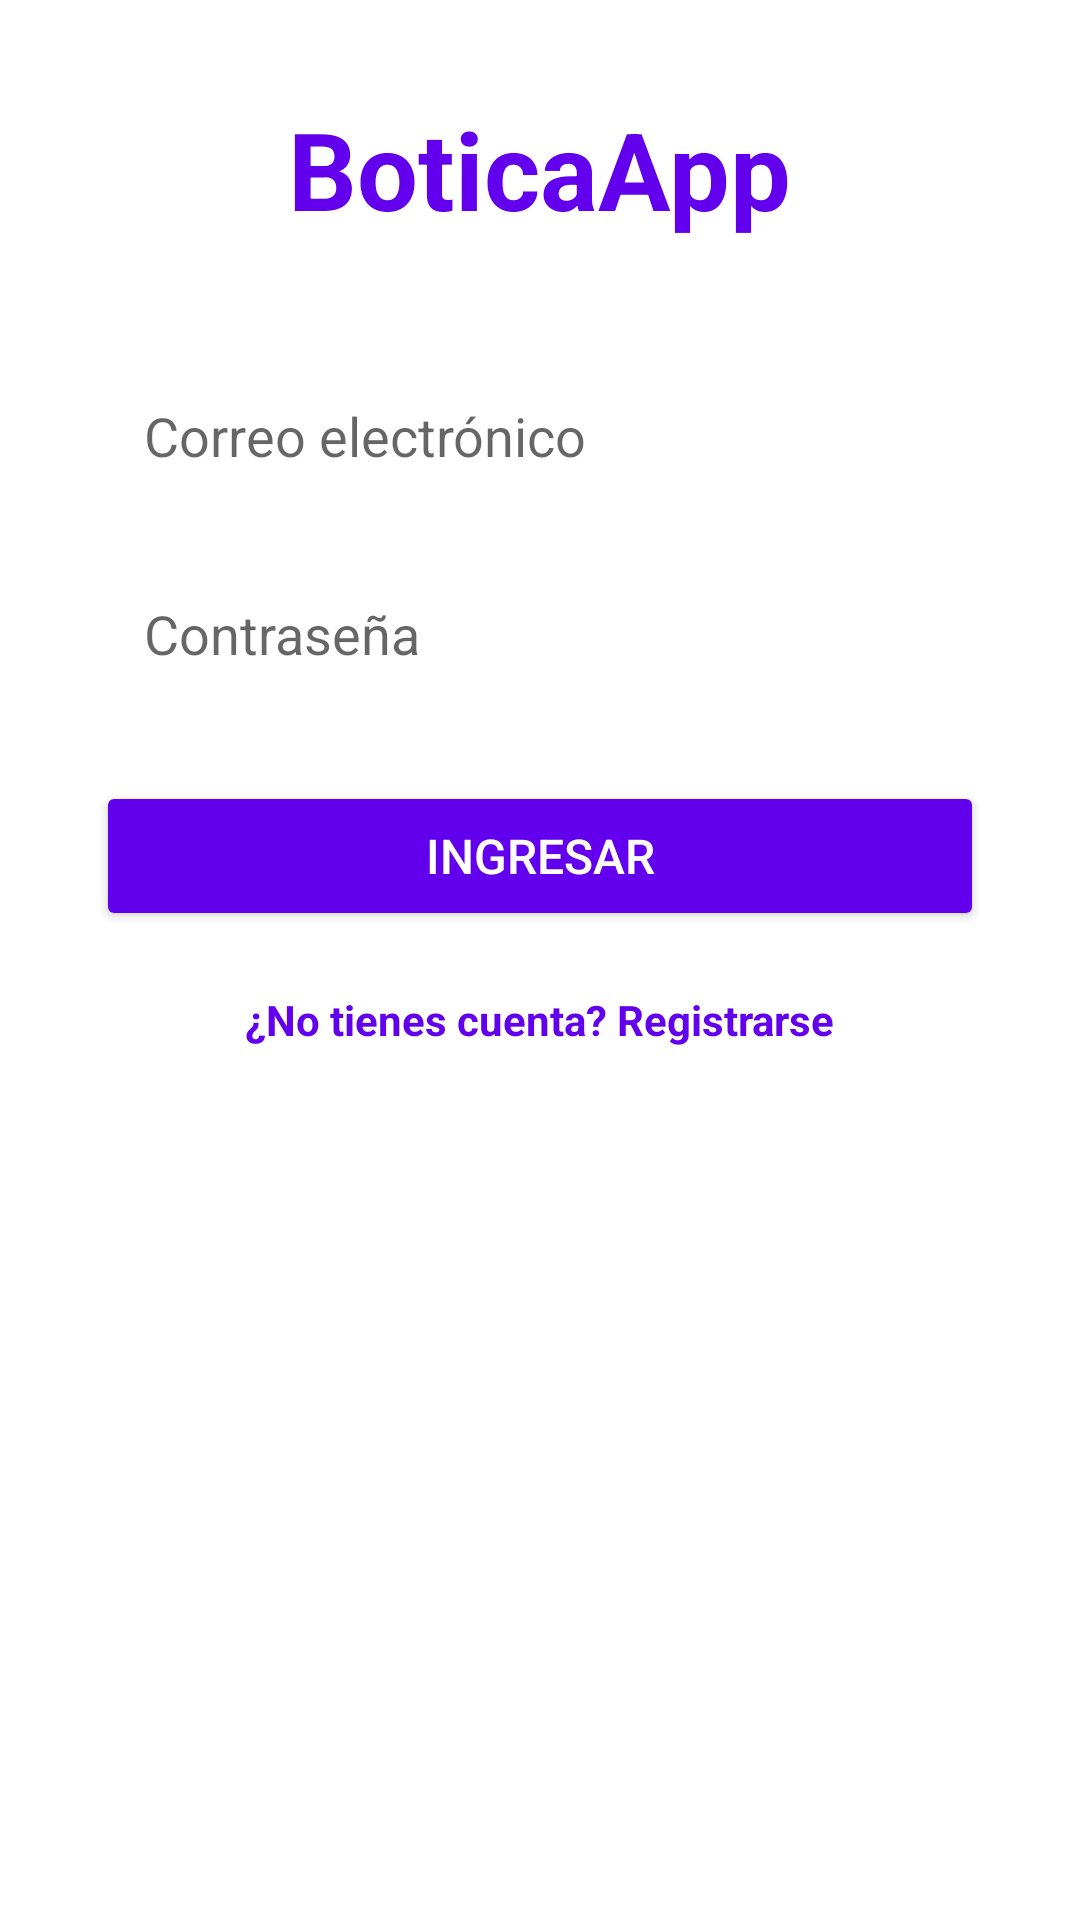

Reconstruct the res/layout file that produces this screen, plus the resources it refers to.
<!-- AndroidManifest.xml: application theme Theme.BoticaApp -->
<!-- res/layout/activity_login.xml -->
<?xml version="1.0" encoding="utf-8"?>
<LinearLayout xmlns:android="http://schemas.android.com/apk/res/android"
    xmlns:app="http://schemas.android.com/apk/res-auto"
    android:layout_width="match_parent"
    android:layout_height="match_parent"
    android:orientation="vertical"
    android:padding="32dp"
    android:gravity="center_horizontal"
    android:background="@color/white">


    <TextView
        android:layout_width="wrap_content"
        android:layout_height="wrap_content"
        android:text="BoticaApp"
        android:textSize="36sp"
        android:textStyle="bold"
        android:textColor="@color/purple_500"
        android:layout_marginBottom="40dp" />


    <EditText
        android:id="@+id/etEmail"
        android:layout_width="match_parent"
        android:layout_height="50dp"
        android:hint="Correo electrónico"
        android:inputType="textEmailAddress"
        android:paddingStart="16dp"
        android:paddingEnd="16dp"
        android:background="@drawable/edittext_background"
        android:layout_marginBottom="16dp" />


    <EditText
        android:id="@+id/etPassword"
        android:layout_width="match_parent"
        android:layout_height="50dp"
        android:hint="Contraseña"
        android:inputType="textPassword"
        android:paddingStart="16dp"
        android:paddingEnd="16dp"
        android:background="@drawable/edittext_background"
        android:layout_marginBottom="24dp" />


    <Button
        android:id="@+id/btnLogin"
        android:layout_width="match_parent"
        android:layout_height="50dp"
        android:text="Ingresar"
        android:backgroundTint="@color/purple_500"
        android:textColor="@android:color/white"
        android:textSize="16sp"
        android:layout_marginBottom="20dp" />


    <TextView
        android:layout_width="wrap_content"
        android:layout_height="wrap_content"
        android:text="¿No tienes cuenta? Registrarse"
        android:textColor="@color/purple_500"
        android:textSize="14sp"
        android:textStyle="bold"
        android:onClick="onRegisterClicked" />
</LinearLayout>
<!-- resources referenced by this layout -->
<resources>
  <style name="Theme.BoticaApp" parent="Theme.MaterialComponents.DayNight.NoActionBar" />
  <!-- not gathered from this repository: default colours our renderer supplied (Android Studio template values) -->
  <color name="purple_500">#FF6200EE</color>
  <color name="white">#FFFFFFFF</color>
</resources>
